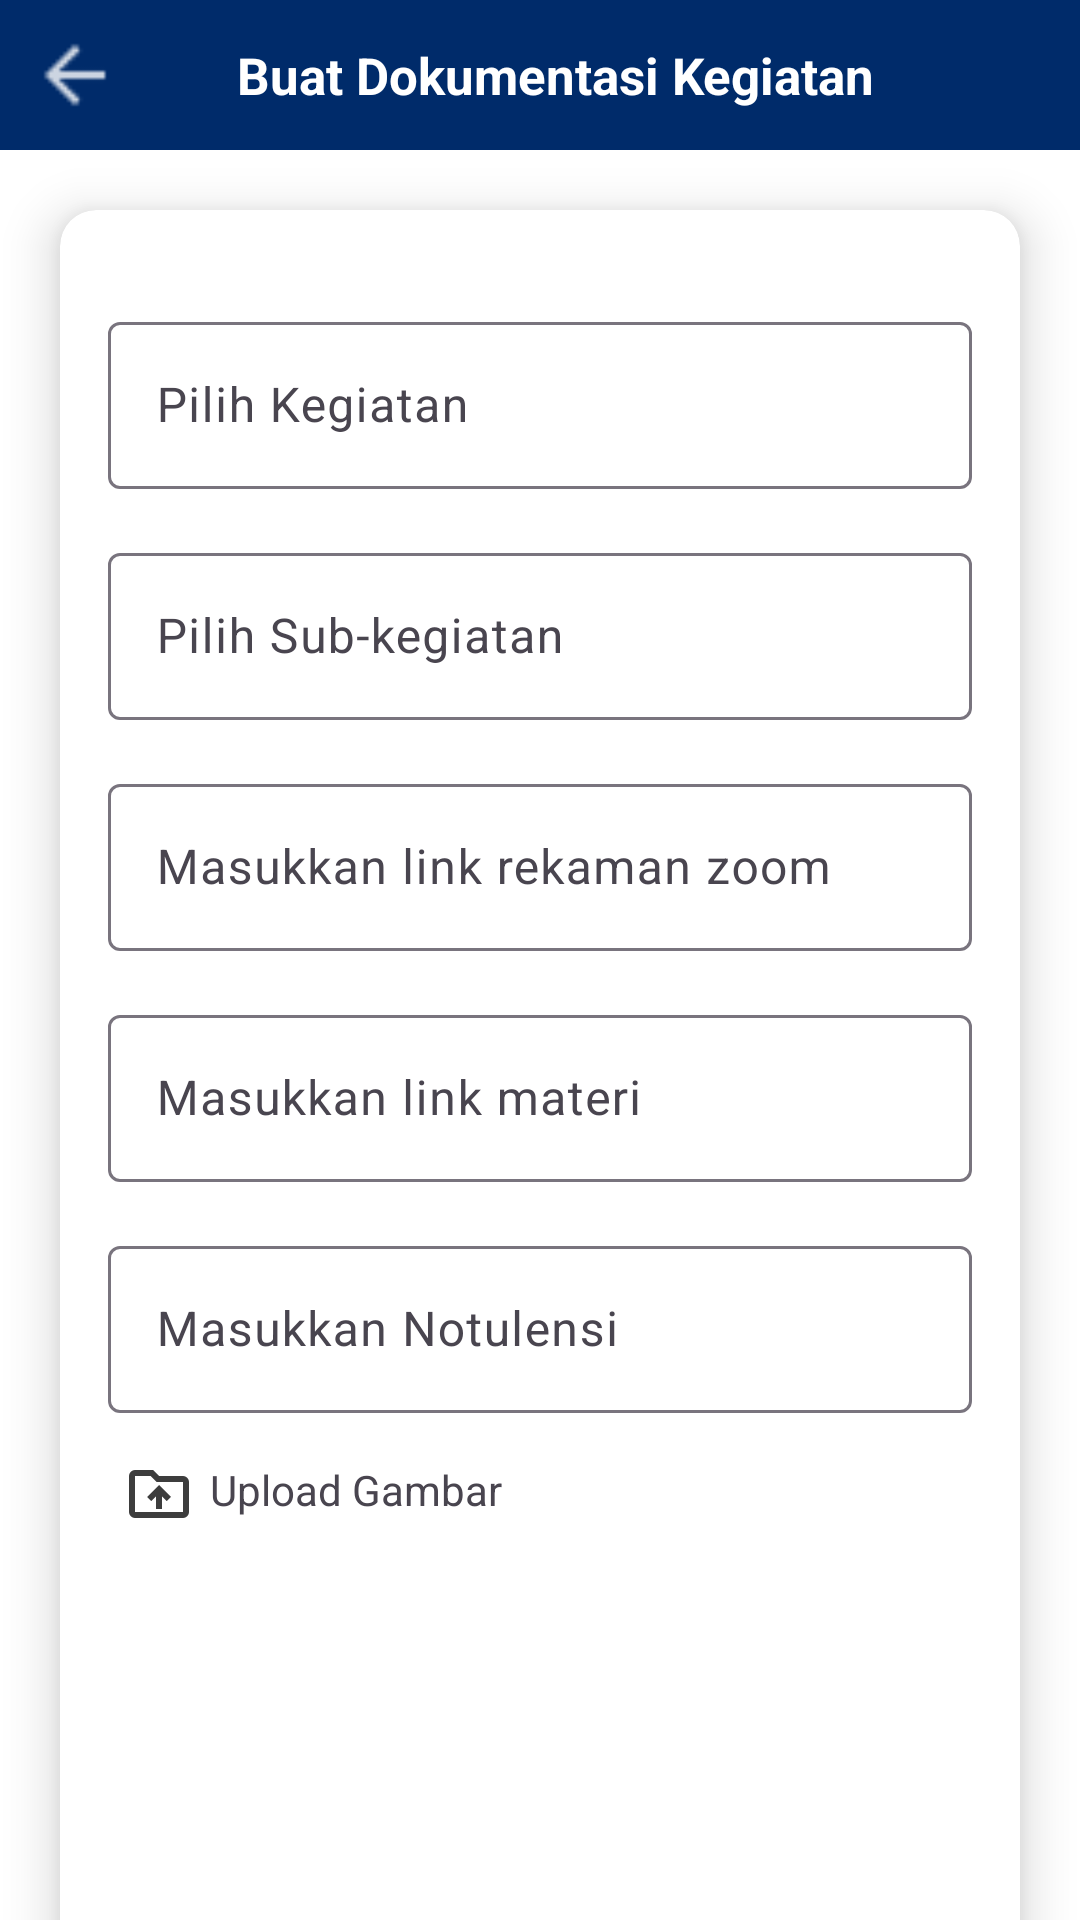

The Android layout XML behind this screen, and the referenced resources:
<!-- AndroidManifest.xml: application theme Theme.ProyekAkhir -->
<!-- res/layout/edit_dokumentasi_kegiatan.xml -->
<?xml version="1.0" encoding="utf-8"?>
<androidx.constraintlayout.widget.ConstraintLayout xmlns:android="http://schemas.android.com/apk/res/android"
    xmlns:app="http://schemas.android.com/apk/res-auto"
    android:layout_width="match_parent"
    android:layout_height="match_parent"
    xmlns:tools="http://schemas.android.com/tools"
    android:background="@color/white">

    
    <androidx.constraintlayout.widget.ConstraintLayout
        android:id="@+id/top"
        android:layout_width="match_parent"
        android:layout_height="50dp"
        android:background="@color/blue"
        app:layout_constraintStart_toStartOf="parent"
        app:layout_constraintTop_toTopOf="parent">

        <ImageView
            android:id="@+id/btn_kembali"
            android:layout_width="30dp"
            android:layout_height="30dp"
            android:src="@drawable/ic_back"
            android:layout_marginStart="10dp"
            android:layout_marginTop="10dp"
            app:layout_constraintStart_toStartOf="parent"
            app:layout_constraintTop_toTopOf="parent"/>

        <TextView
            android:layout_width="wrap_content"
            android:layout_height="wrap_content"
            android:text="Buat Dokumentasi Kegiatan"
            android:textAlignment="center"
            android:textColor="@color/white"
            android:textSize="17sp"
            android:textStyle="bold"
            android:layout_marginEnd="30dp"
            app:layout_constraintStart_toEndOf="@+id/btn_kembali"
            app:layout_constraintEnd_toEndOf="parent"
            app:layout_constraintTop_toTopOf="parent"
            app:layout_constraintBottom_toBottomOf="parent"/>
    </androidx.constraintlayout.widget.ConstraintLayout>

    
    <androidx.cardview.widget.CardView
        android:layout_width="match_parent"
        android:layout_height="wrap_content"
        android:layout_margin="20dp"
        app:cardCornerRadius="12dp"
        app:cardElevation="10dp"
        app:layout_constraintTop_toBottomOf="@+id/top">

        <LinearLayout
            android:layout_width="match_parent"
            android:layout_height="wrap_content"
            android:orientation="vertical"
            android:padding="16dp">

            
            <com.google.android.material.textfield.TextInputLayout
                android:id="@+id/pilih_kegiatan"
                android:layout_width="match_parent"
                android:layout_height="wrap_content"
                android:layout_marginTop="16dp"
                android:hint="Pilih Kegiatan">

                <AutoCompleteTextView
                    android:id="@+id/edtKegiatan"
                    android:layout_width="match_parent"
                    android:layout_height="wrap_content"
                    android:completionThreshold="1"
                    style="@style/Widget.Material3.TextInputEditText.OutlinedBox"/>
            </com.google.android.material.textfield.TextInputLayout>

            
            <com.google.android.material.textfield.TextInputLayout
                android:id="@+id/undangan"
                android:layout_width="match_parent"
                android:layout_height="wrap_content"
                android:layout_marginTop="16dp"
                android:hint="Pilih Sub-kegiatan">

                <AutoCompleteTextView
                    android:id="@+id/edtUndangan"
                    android:layout_width="match_parent"
                    android:layout_height="wrap_content"
                    android:completionThreshold="1"
                    style="@style/Widget.Material3.TextInputEditText.OutlinedBox"/>
            </com.google.android.material.textfield.TextInputLayout>

            
            <com.google.android.material.textfield.TextInputLayout
                android:id="@+id/link_zoom"
                android:layout_width="match_parent"
                android:layout_height="wrap_content"
                android:layout_marginTop="16dp"
                android:hint="Masukkan link rekaman zoom">

                <com.google.android.material.textfield.TextInputEditText
                    android:id="@+id/edtLinkZoom"
                    android:layout_width="match_parent"
                    android:layout_height="wrap_content"
                    style="@style/Widget.Material3.TextInputEditText.OutlinedBox"/>
            </com.google.android.material.textfield.TextInputLayout>

            
            <com.google.android.material.textfield.TextInputLayout
                android:id="@+id/link_materi"
                android:layout_width="match_parent"
                android:layout_height="wrap_content"
                android:layout_marginTop="16dp"
                android:hint="Masukkan link materi">

                <com.google.android.material.textfield.TextInputEditText
                    android:id="@+id/edtlinkMateri"
                    android:layout_width="match_parent"
                    android:layout_height="wrap_content"
                    style="@style/Widget.Material3.TextInputEditText.OutlinedBox"/>
            </com.google.android.material.textfield.TextInputLayout>

            
            <com.google.android.material.textfield.TextInputLayout
                android:id="@+id/notulensi"
                android:layout_width="match_parent"
                android:layout_height="wrap_content"
                android:layout_marginTop="16dp"
                android:hint="Masukkan Notulensi">

                <com.google.android.material.textfield.TextInputEditText
                    android:id="@+id/edtNotulensi"
                    android:layout_width="match_parent"
                    android:layout_height="wrap_content"
                    style="@style/Widget.Material3.TextInputEditText.OutlinedBox"/>
            </com.google.android.material.textfield.TextInputLayout>

            
            <LinearLayout
                android:id="@+id/btn_pilih_gambar"
                android:layout_width="match_parent"
                android:layout_height="wrap_content"
                android:layout_marginTop="10dp"
                android:orientation="horizontal">

                <ImageView
                    android:layout_width="wrap_content"
                    android:layout_height="wrap_content"
                    android:layout_margin="5dp"
                    android:src="@drawable/ic_upload"/>

                <TextView
                    android:layout_width="wrap_content"
                    android:layout_height="wrap_content"
                    android:layout_marginTop="6dp"
                    android:text="Upload Gambar"/>
            </LinearLayout>
            

            <androidx.recyclerview.widget.RecyclerView
                android:id="@+id/recyclerFoto"
                android:layout_width="match_parent"
                android:layout_height="100dp"
                android:layout_marginTop="8dp"
                android:orientation="horizontal"
                tools:listitem="@layout/item_foto"
                app:layoutManager="androidx.recyclerview.widget.LinearLayoutManager"
                android:scrollbars="horizontal"/>

            
            <Button
                android:id="@+id/btn_tambah"
                android:layout_width="match_parent"
                android:layout_height="wrap_content"
                android:layout_marginTop="24dp"
                android:backgroundTint="@color/btn_color"
                android:text="Tambah"/>
        </LinearLayout>
    </androidx.cardview.widget.CardView>
</androidx.constraintlayout.widget.ConstraintLayout>
<!-- res/layout/item_foto.xml (included above) -->
<androidx.constraintlayout.widget.ConstraintLayout xmlns:android="http://schemas.android.com/apk/res/android"
    android:layout_width="110dp"
    android:layout_height="110dp"
    xmlns:app="http://schemas.android.com/apk/res-auto"
    android:orientation="vertical"
    android:padding="8dp">

    <ImageView
        android:id="@+id/imgFoto"
        android:layout_width="80dp"
        android:layout_height="80dp"
        android:scaleType="centerCrop"
        app:layout_constraintTop_toTopOf="parent"
        app:layout_constraintStart_toStartOf="parent"
        app:layout_constraintEnd_toEndOf="parent"
        app:layout_constraintBottom_toBottomOf="parent"
        android:src="@mipmap/ic_launcher" />

    <ImageView
        android:id="@+id/delete"
        android:layout_width="25dp"
        android:layout_height="25dp"
        android:background="@color/white"
        android:src="@drawable/ic_hapus_foto"
        app:layout_constraintEnd_toEndOf="parent"
        app:layout_constraintTop_toTopOf="parent"

        />
</androidx.constraintlayout.widget.ConstraintLayout>
<!-- resources referenced by this layout -->
<resources>
  <color name="blue">#002B6A</color>
  <color name="btn_color">#0093DD</color>
  <color name="white">#FFFFFFFF</color>
  <!-- drawable ic_back: png bitmap (drawable-mdpi, 205 bytes) -->
  <!-- drawable ic_hapus_foto (drawable-anydpi) -->
  <vector xmlns:android="http://schemas.android.com/apk/res/android"
      android:width="24dp"
      android:height="24dp"
      android:viewportWidth="960"
      android:viewportHeight="960"
      android:tint="#E53333"
      android:alpha="0.8">
    <path
        android:fillColor="@android:color/white"
        android:pathData="M376,660L480,556L584,660L640,604L536,500L640,396L584,340L480,444L376,340L320,396L424,500L320,604L376,660ZM280,840Q247,840 223.5,816.5Q200,793 200,760L200,240L160,240L160,160L360,160L360,120L600,120L600,160L800,160L800,240L760,240L760,760Q760,793 736.5,816.5Q713,840 680,840L280,840ZM680,240L280,240L280,760Q280,760 280,760Q280,760 280,760L680,760Q680,760 680,760Q680,760 680,760L680,240ZM280,240L280,240L280,760Q280,760 280,760Q280,760 280,760L280,760Q280,760 280,760Q280,760 280,760L280,240Z"/>
  </vector>
  <!-- drawable ic_upload (drawable-anydpi) -->
  <vector xmlns:android="http://schemas.android.com/apk/res/android"
      android:width="24dp"
      android:height="24dp"
      android:viewportWidth="960"
      android:viewportHeight="960"
      android:tint="#0C0C0C"
      android:alpha="0.8">
    <path
        android:fillColor="@android:color/white"
        android:pathData="M440,680L520,680L520,512L584,576L640,520L480,360L320,520L376,576L440,512L440,680ZM160,800Q127,800 103.5,776.5Q80,753 80,720L80,240Q80,207 103.5,183.5Q127,160 160,160L400,160L480,240L800,240Q833,240 856.5,263.5Q880,287 880,320L880,720Q880,753 856.5,776.5Q833,800 800,800L160,800ZM160,720L800,720Q800,720 800,720Q800,720 800,720L800,320Q800,320 800,320Q800,320 800,320L447,320L367,240L160,240Q160,240 160,240Q160,240 160,240L160,720Q160,720 160,720Q160,720 160,720ZM160,720Q160,720 160,720Q160,720 160,720L160,240Q160,240 160,240Q160,240 160,240L160,240L160,320L160,320Q160,320 160,320Q160,320 160,320L160,720Q160,720 160,720Q160,720 160,720Z"/>
  </vector>
  <!-- mipmap ic_launcher: webp bitmap (mipmap-hdpi, 2098 bytes) -->
  <style name="Theme.ProyekAkhir" parent="Base.Theme.ProyekAkhir" />
  <style name="Base.Theme.ProyekAkhir" parent="Theme.Material3.DayNight.NoActionBar">
          <item name="colorPrimary">@color/blue</item>
          <item name="android:statusBarColor">@color/blue</item>
      </style>
</resources>
